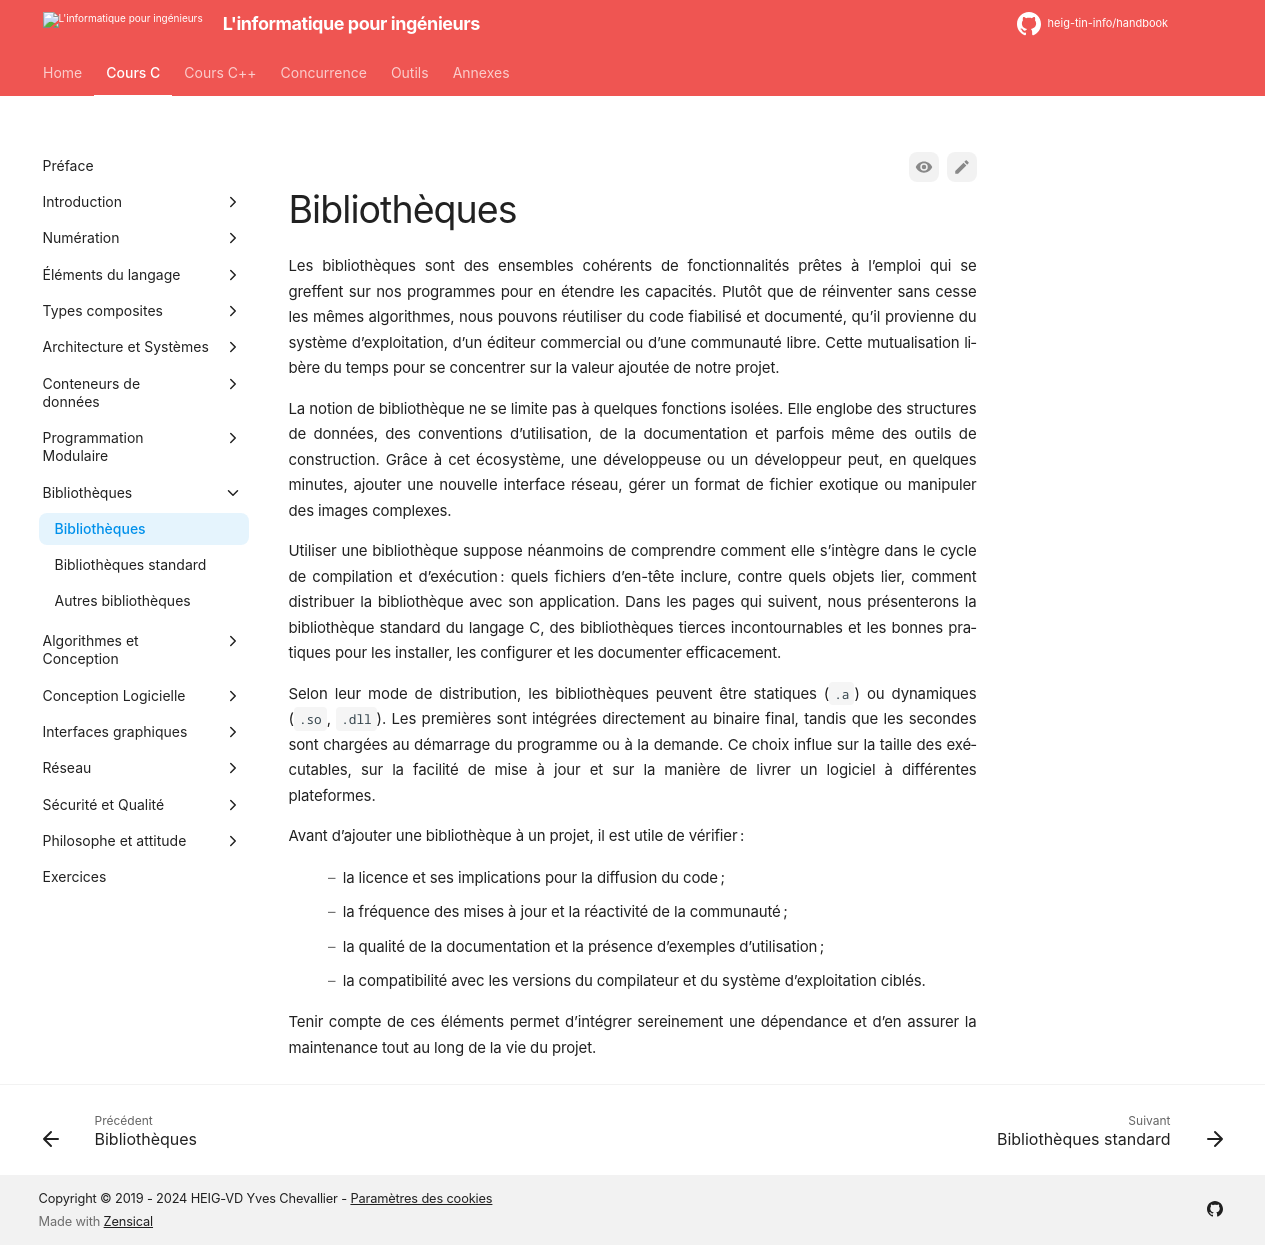

repository: heig-tin-info/handbook · page: course-c/35-libraries/introduction/index.html · generator: mkdocs

# Bibliothèques

Les bibliothèques sont des ensembles cohérents de fonctionnalités prêtes à l’emploi qui se greffent sur nos programmes pour en étendre les capacités. Plutôt que de réinventer sans cesse les mêmes algorithmes, nous pouvons réutiliser du code fiabilisé et documenté, qu’il provienne du système d’exploitation, d’un éditeur commercial ou d’une communauté libre. Cette mutualisation libère du temps pour se concentrer sur la valeur ajoutée de notre projet.

La notion de bibliothèque ne se limite pas à quelques fonctions isolées. Elle englobe des structures de données, des conventions d’utilisation, de la documentation et parfois même des outils de construction. Grâce à cet écosystème, une développeuse ou un développeur peut, en quelques minutes, ajouter une nouvelle interface réseau, gérer un format de fichier exotique ou manipuler des images complexes.

Utiliser une bibliothèque suppose néanmoins de comprendre comment elle s’intègre dans le cycle de compilation et d’exécution : quels fichiers d’en-tête inclure, contre quels objets lier, comment distribuer la bibliothèque avec son application. Dans les pages qui suivent, nous présenterons la bibliothèque standard du langage C, des bibliothèques tierces incontournables et les bonnes pratiques pour les installer, les configurer et les documenter efficacement.

Selon leur mode de distribution, les bibliothèques peuvent être statiques (`.a`) ou dynamiques (`.so`, `.dll`). Les premières sont intégrées directement au binaire final, tandis que les secondes sont chargées au démarrage du programme ou à la demande. Ce choix influe sur la taille des exécutables, sur la facilité de mise à jour et sur la manière de livrer un logiciel à différentes plateformes.

Avant d’ajouter une bibliothèque à un projet, il est utile de vérifier :

* la licence et ses implications pour la diffusion du code ;
* la fréquence des mises à jour et la réactivité de la communauté ;
* la qualité de la documentation et la présence d’exemples d’utilisation ;
* la compatibilité avec les versions du compilateur et du système d’exploitation ciblés.

Tenir compte de ces éléments permet d’intégrer sereinement une dépendance et d’en assurer la maintenance tout au long de la vie du projet.
